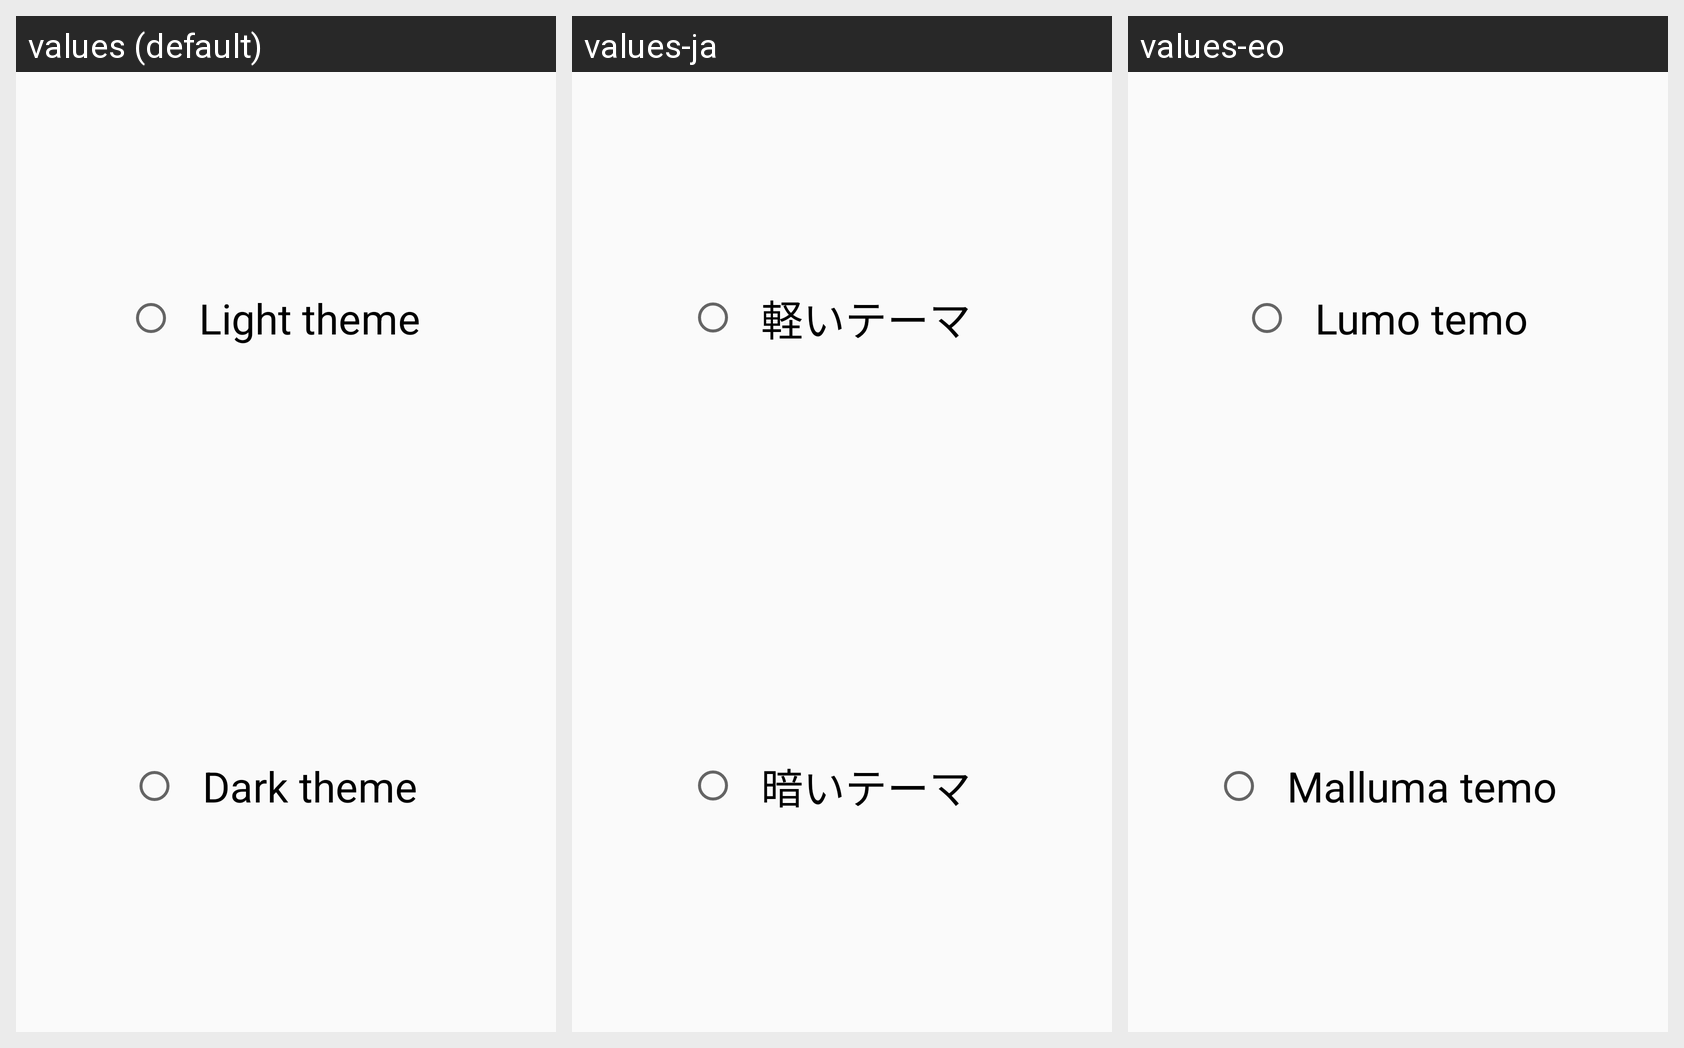

Locale-by-locale string values for the Android screen shown in this grid:
Android screen res/layout/fragment_theme_chooser.xml rendered under 3 locales, left to right: values (default), values-ja, values-eo. Device: Nexus 5 (rendered at 1080×1920; each locale shown at half size, 540×960, under a caption strip naming it); theme AppTheme.TransparentStatusBar.
Other locales in the repository, not shown: values-en, values-iw, values-ru.
Strings drawn on this screen, with the default value and each locale's value (text and hints the layout hard-codes, and strings that could not be matched under every locale, appear in the picture but are not listed):

light_theme
  values: Light theme
  values-ja: 軽いテーマ
  values-eo: Lumo temo

dark_theme
  values: Dark theme
  values-ja: 暗いテーマ
  values-eo: Malluma temo
